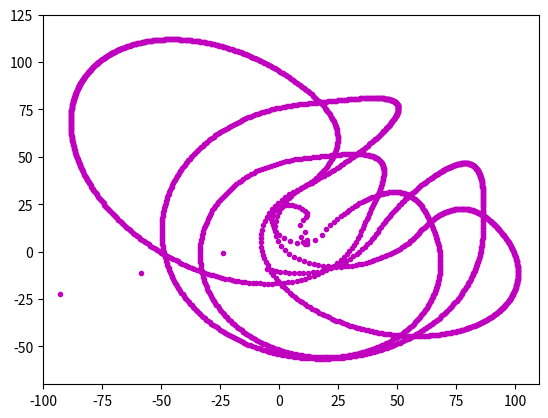

This chart was generated by the following Python code: (Note: this script raises an exception after producing the figure.)
import math
import matplotlib.pyplot as plt
#from matplotlib.animation import FuncAnimation, PillowWriter
import numpy as np
import matplotlib.animation as animation
from decimal import *

#constants
G = 6.67 * 10**-11
# defining a certain radius of where to look for different particles to interact with
# to be implemented
#r = 2



def vectorsAdd(*vectors):
    newVector = list(vectors)[0] 
    for i in range(1, len(list(vectors))):
        for j in range(0, len(newVector)):
            newVector[j] = newVector[j] + list(vectors)[i][j]
    return newVector

def vectorMultiply(vector, l):
    newVector = []
    for i in vector:
        newVector.append(i * l)
    return newVector

def vectorsCorner(v1, v2, t):
    # this is for 2 dimensions however
    """ need to add a way to locate the other point precisely
    to get the right direction of forces. this will be difficult."""
    #think I found a way, 'ave a look    
    dx = v2.position(t)[0] - v1.position(t)[0]
    dy = v2.position(t)[1] - v1.position(t)[1]
    corner = 0   
    if dx == 0 and dy == 0:
        print('this is when they both collide!')
        corner = 0 #this shouldn't be 0
    elif dx == 0 and dy < 0:
        #when its directly above the mass particle
        corner = 90
    elif dx == 0 and dy > 0:
        #when its directly below the mass particle
        corner = 90
    elif dy == 0 and dx < 0:
        #when its directly right to the mass particle
        corner = 180
    elif dy == 0 and dx > 0:
        #when its directly to the left of the mass particle
        corner = 0

    elif dx < 0 and dy < 0:
        #when the particle is in Q1 of the mass particle, top right
        corner = -90 - math.degrees(math.atan(dy / dx))
    elif dx < 0 and dy > 0:
        #when the particle is in Q2, bottom right
        corner = math.degrees(math.atan(dy / dx)) - 180
    elif dx > 0 and dy < 0:
        #particle is in top left to the mass particle
        corner = math.degrees(math.atan(dy / dx))
    else:
        """if both are positive the movable particle
        is closer to the origin """
        corner = math.degrees(math.atan(dy / dx))

    return corner

class Particle:
    def __init__(self, sv, mv, mass):
        self.sv = sv
        self.mv = mv
        self.mass = mass
        self.xcoords = [self.sv[0]]
        self.ycoords = [self.sv[1]]
    def position(self, t):
        mvA = vectorMultiply(self.mv, t)

        return vectorsAdd(vectorMultiply(self.mv, t), self.sv)
    def vectorLength(self):
        veclen = 0
        for i in self.mv:
            veclen += math.pow(i, 2)
        
        return math.sqrt(veclen)



p1 = Particle([-5,-9], [1.70,-0.7], 80000)
#p1 = Particle([-1,0], [-1.15,2.0], 80000)
p2 = Particle([10,10], [0,0], 10050000)
p3 = Particle([20,15], [0,0], 10000000)

# The Inter Particle Force Calculator, at your service!
def IPFC (p1, p2, t):
    r = 0
    for i in range(0, len(p1.position(t))):
        r += (p1.position(t)[i] - p2.position(t)[i])**2
   

    f = G * (p1.mass * p2.mass) / r
    fx = math.cos(math.radians(vectorsCorner(p1, p2, t))) * f
    fy = math.sin(math.radians(vectorsCorner(p1, p2, t))) * f
    return [f, fx, fy]


# The rendering of the points and trails. before this all the forces being applied should be calculated

#plt.plot([p1.sv[0]], [p1.sv[1]], 'bo' )

pitch = 0.0001
pitch = 0.0001
nstep = round(1/pitch)
for t in range(0, 1):
    stepPitch = t
    for step in range(0, nstep):
                
        force = IPFC(p1, p2, stepPitch)
        newPos = vectorsAdd(p1.sv, p1.mv, [force[1], force[2]])
        p1.sv = newPos
        p1.mv = vectorsAdd(p1.mv, [force[1], force[2]])
        
        p1.xcoords.append(float(newPos[0]))
        p1.ycoords.append(float(newPos[1]))

#        print(f'step = {step}\tnewPos1: {newPos}\tforce = {force[0]}\tfx = {force[1]}\tfy = {force[2]}')
        
#        if pitch/force[0] < 1:
#            forcedpitch = pitch/force[0]
#            stepPitch += forcedpitch
#        else:
#            stepPitch += pitch
        
        stepPitch += pitch

fig, ax = plt.subplots()
x, y = [], []
line, = ax.plot(p1.xcoords, p1.ycoords, 'm.')

#animation proces
def init():
    ax.set_xlim(-100, 110)
    ax.set_ylim(-70, 125)
    return line,

def update(frame):
    x.append(p1.xcoords[frame])
    y.append(p1.ycoords[frame])
    line.set_data(x, y)
    return line,

#ani = animation.FuncAnimation(fig, update, len(p1.xcoords), interval=15, blit=True, save_count=50)
def animate():
    ani = animation.FuncAnimation(fig, update, len(p1.xcoords), init_func=init, interval=20, blit=True, save_count=50)
    ani.save('/gifs/animgif4.gif')

animate()

#plt.plot(p1.xcoords, p1.ycoords, label="particle movement")
#plt.plot([p2.sv[0]], [p2.sv[1]], 'ro' )
#plt.legend()
plt.show()
